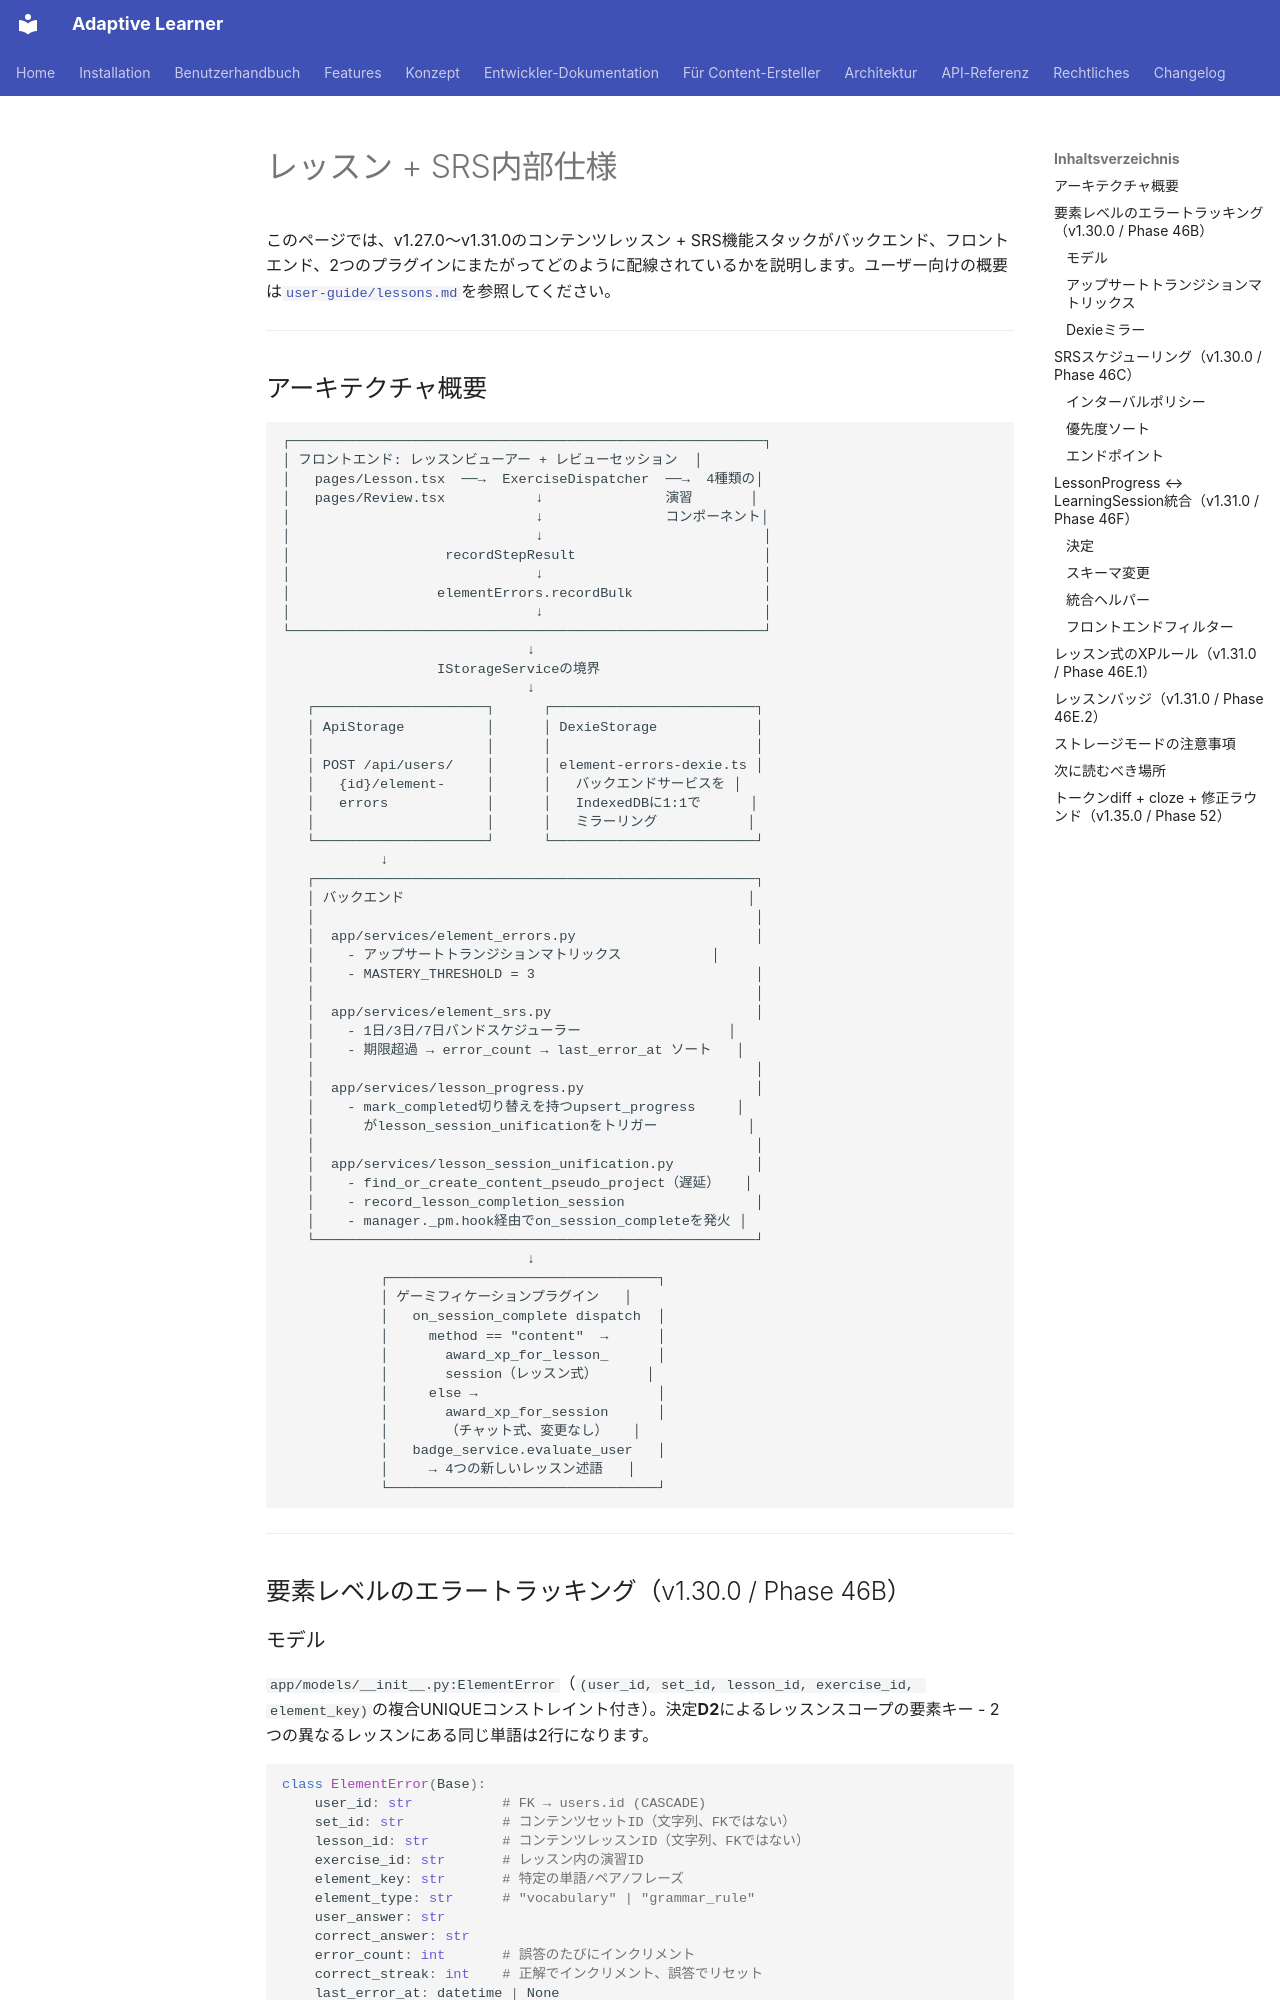

repository: astrapi69/adaptive-learner · page: ja/developer/lessons-and-srs/index.html · generator: mkdocs

<!-- Translation: AI-generated, pending native review -->

# レッスン + SRS内部仕様

このページでは、v1.27.0〜v1.31.0のコンテンツレッスン + SRS機能スタックがバックエンド、フロントエンド、2つのプラグインにまたがってどのように配線されているかを説明します。ユーザー向けの概要は[`user-guide/lessons.md`](../user-guide/lessons.md)を参照してください。

---
